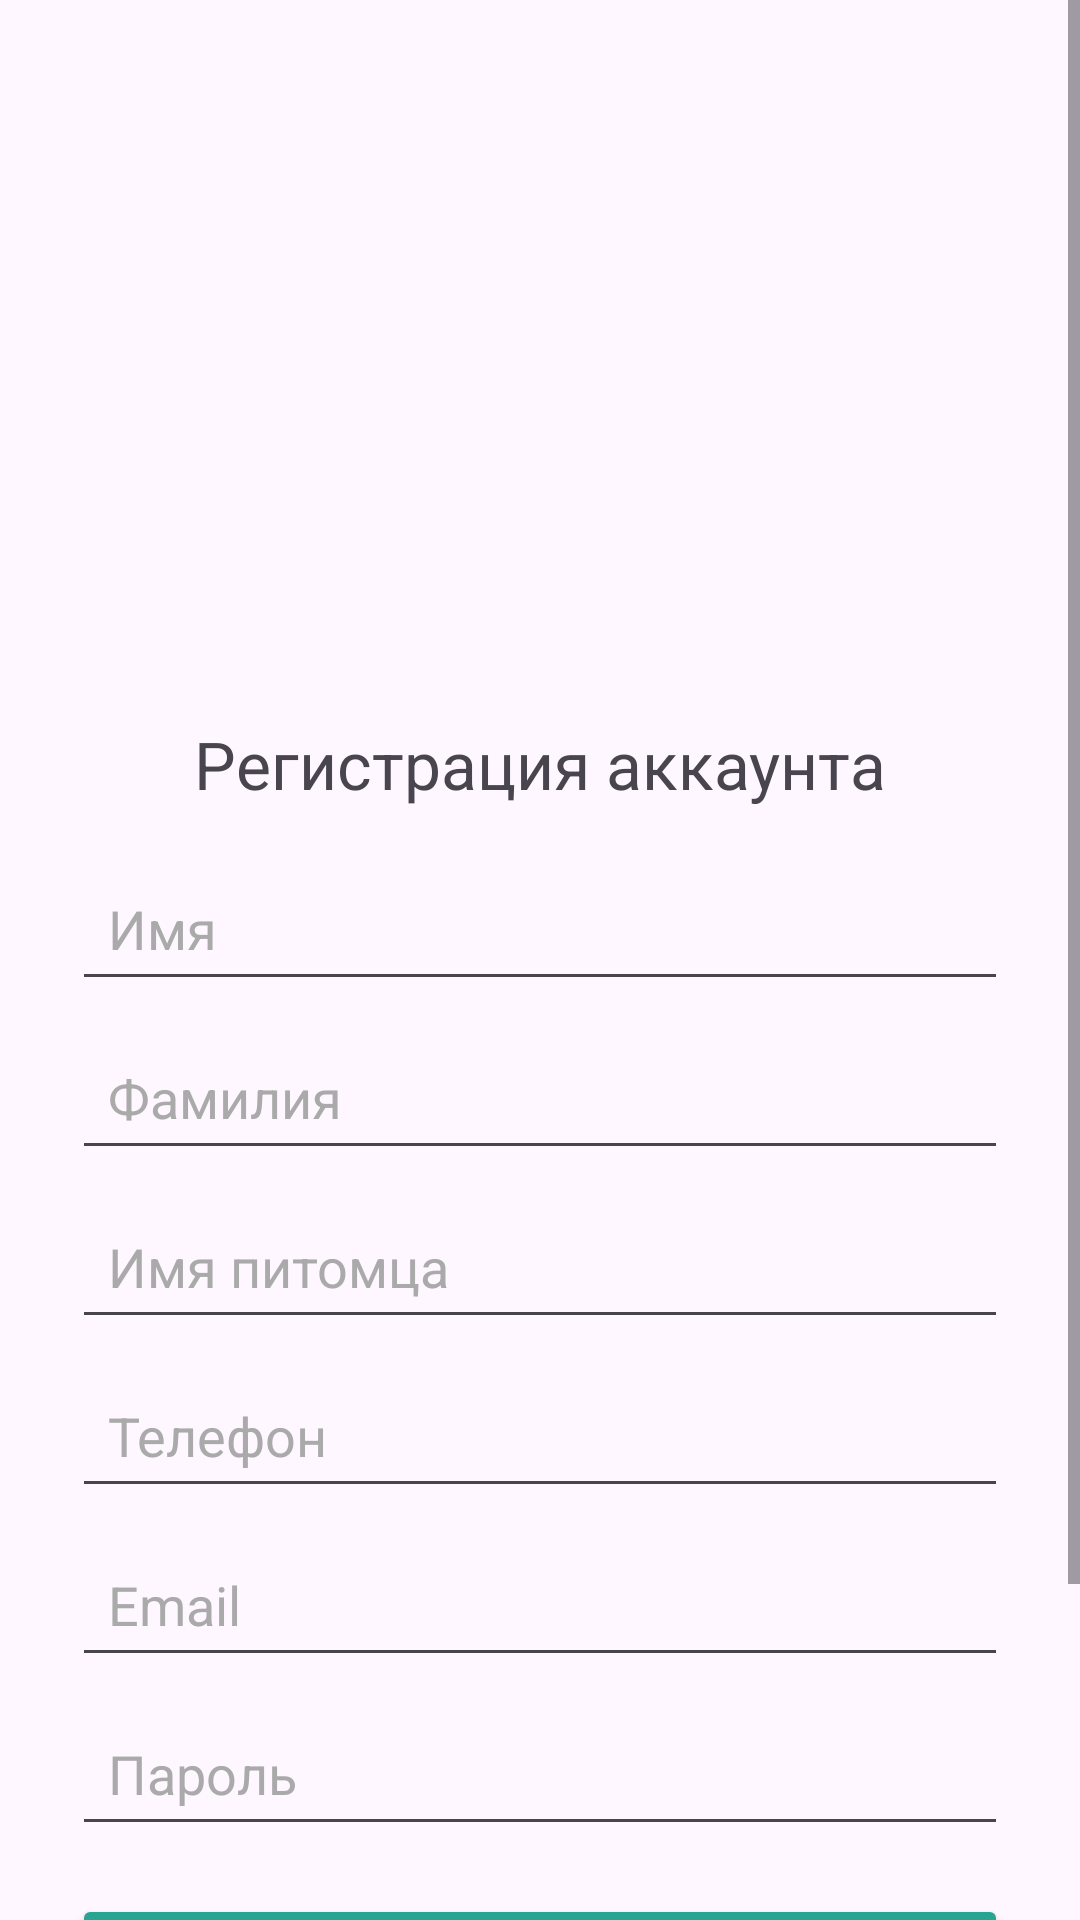

Layout XML and referenced resources for this Android screen:
<!-- AndroidManifest.xml: application theme Theme.VetClinic -->
<!-- res/layout/fragment_create_account.xml -->
<?xml version="1.0" encoding="utf-8"?>
<ScrollView xmlns:android="http://schemas.android.com/apk/res/android"
    android:layout_width="match_parent"
    android:layout_height="match_parent"
    android:fillViewport="true">

    <LinearLayout
        android:layout_width="match_parent"
        android:layout_height="wrap_content"
        android:orientation="vertical"
        android:gravity="center_horizontal"
        android:padding="24dp">


        <ImageView
            android:layout_width="150dp"
            android:layout_height="150dp"
            android:layout_marginTop="50dp"
            android:contentDescription="Логотип компании"
            android:src="@drawable/modern_pet_veterinary_clinic" />

        <TextView
            android:layout_width="wrap_content"
            android:layout_height="wrap_content"
            android:layout_marginTop="16dp"
            android:text="@string/account_registration"
            android:textSize="22sp" />

        <EditText
            android:id="@+id/et_first_name"
            android:layout_width="match_parent"
            android:layout_height="wrap_content"
            android:hint="@string/name"
            android:inputType="textPersonName"
            android:layout_marginTop="16dp"
            android:padding="12dp"
            android:textColorHint="@android:color/darker_gray"
            android:textColor="@android:color/black"/>

        <EditText
            android:id="@+id/et_last_name"
            android:layout_width="match_parent"
            android:layout_height="wrap_content"
            android:hint="@string/last_name"
            android:inputType="textPersonName"
            android:layout_marginTop="8dp"
            android:padding="12dp"
            android:textColorHint="@android:color/darker_gray"
            android:textColor="@android:color/black"/>

        <EditText
            android:id="@+id/et_patronim"
            android:layout_width="match_parent"
            android:layout_height="wrap_content"
            android:hint="@string/pets_name"
            android:inputType="textPersonName"
            android:layout_marginTop="8dp"
            android:padding="12dp"
            android:textColorHint="@android:color/darker_gray"
            android:textColor="@android:color/black"/>

        <EditText
            android:id="@+id/et_phone"
            android:layout_width="match_parent"
            android:layout_height="wrap_content"
            android:hint="@string/phone_number_title"
            android:inputType="phone"
            android:layout_marginTop="8dp"
            android:padding="12dp"
            android:textColorHint="@android:color/darker_gray"
            android:textColor="@android:color/black"/>

        <EditText
            android:id="@+id/et_email"
            android:layout_width="match_parent"
            android:layout_height="wrap_content"
            android:hint="@string/email"
            android:inputType="textEmailAddress"
            android:layout_marginTop="8dp"
            android:padding="12dp"
            android:textColorHint="@android:color/darker_gray"
            android:textColor="@android:color/black"/>

        <EditText
            android:id="@+id/et_password"
            android:layout_width="match_parent"
            android:layout_height="wrap_content"
            android:hint="@string/password"
            android:inputType="textPassword"
            android:layout_marginTop="8dp"
            android:padding="12dp"
            android:textColorHint="@android:color/darker_gray"
            android:textColor="@android:color/black"/>


        <Button
            android:id="@+id/btn_create_account"
            android:layout_width="match_parent"
            android:layout_height="wrap_content"
            android:text="@string/create_account"
            android:backgroundTint="@color/dark_blue"
            android:textColor="@android:color/white"
            android:textSize="16sp"
            android:layout_marginTop="16dp"
            android:padding="12dp"/>

        <TextView
            android:layout_width="wrap_content"
            android:layout_height="wrap_content"
            android:text="Уже есть аккаунт? На страницу входа"
            android:textSize="14sp"
            android:textColor="@color/dark_blue"
            android:layout_marginTop="16dp"
            android:clickable="true"
            android:focusable="true"/>


        <TextView
            android:id="@+id/btn_cancel"
            android:layout_width="wrap_content"
            android:layout_height="wrap_content"
            android:text="@string/cancel"
            android:textSize="16sp"
            android:layout_marginTop="16dp"
            android:clickable="true"
            android:focusable="true"/>
    </LinearLayout>

</ScrollView>
<!-- resources referenced by this layout -->
<resources>
  <color name="dark_blue">#28A492</color>
  <string name="account_registration">Регистрация аккаунта</string>
  <string name="cancel">Отмена</string>
  <string name="create_account">Создать аккаунт</string>
  <string name="email">Email</string>
  <string name="last_name">Фамилия</string>
  <string name="name">Имя</string>
  <string name="password">Пароль</string>
  <string name="pets_name">Имя питомца</string>
  <string name="phone_number_title">Телефон</string>
  <style name="Theme.VetClinic" parent="Base.Theme.VetClinic" />
  <style name="Base.Theme.VetClinic" parent="Theme.Material3.DayNight.NoActionBar">
          
          
      </style>
</resources>
